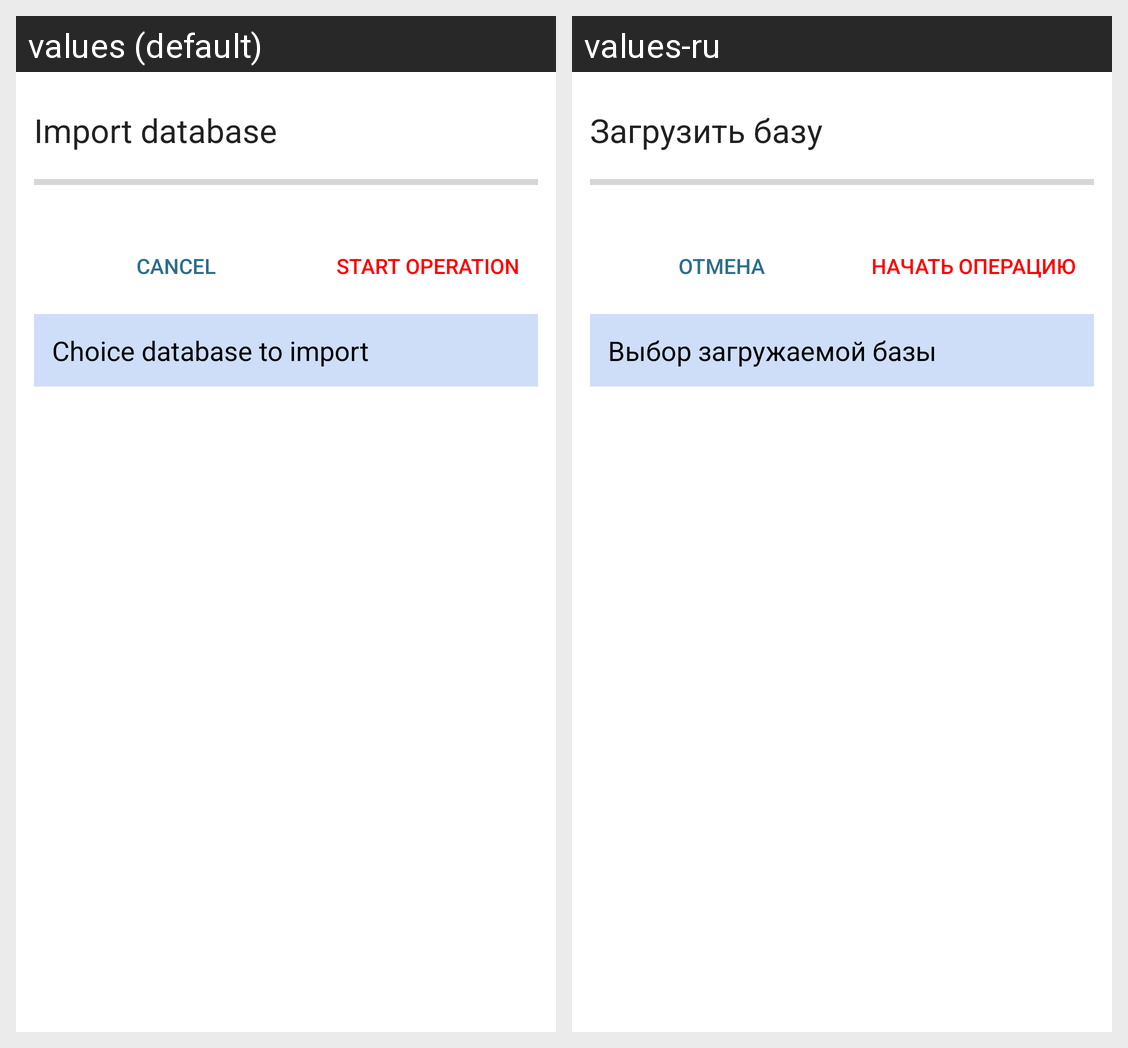

The Android screen above is rendered under two locales of the same app. Produce the string resources it draws, with the default and per-locale values.
Android screen res/layout/restore_activity.xml rendered under 2 locales, left to right: values (default), values-ru. Device: Nexus 5 (rendered at 1080×1920; each locale shown at half size, 540×960, under a caption strip naming it); theme AppTheme.
Strings drawn on this screen, with the default value and each locale's value (text and hints the layout hard-codes, and strings that could not be matched under every locale, appear in the picture but are not listed):

s_restoreDB
  values: Import database
  values-ru: Загрузить базу

s_cancel
  values: Cancel
  values-ru: Отмена

s_startcopying
  values: Start operation
  values-ru: Начать операцию

s_restoreDB_choice
  values: Choice database to import
  values-ru: Выбор загружаемой базы
